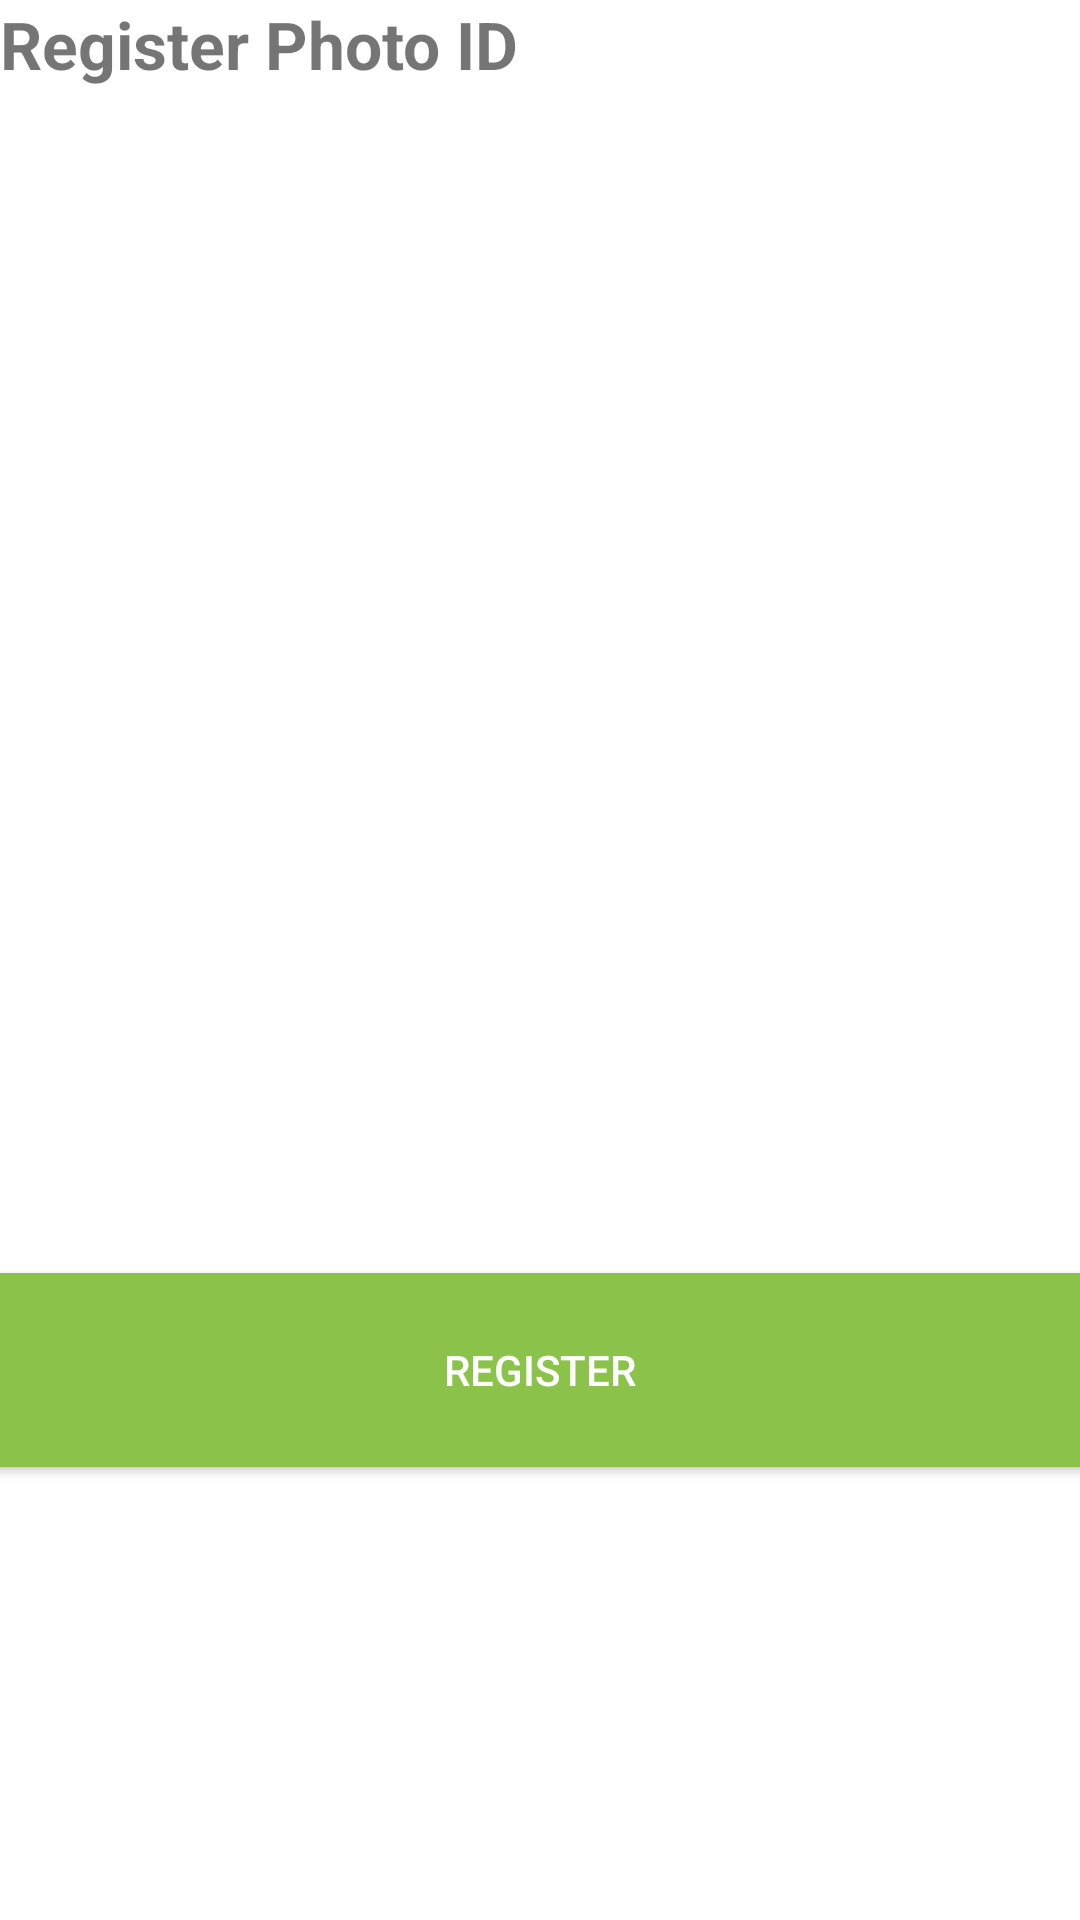

Reconstruct the res/layout file that produces this screen, plus the resources it refers to.
<!-- AndroidManifest.xml: application theme Theme.Drivers -->
<!-- res/layout/activity_registerphoto.xml -->
<?xml version="1.0" encoding="utf-8"?>
<LinearLayout xmlns:android="http://schemas.android.com/apk/res/android"
    xmlns:app="http://schemas.android.com/apk/res-auto"
    xmlns:tools="http://schemas.android.com/tools"
    android:layout_width="match_parent"
    android:layout_height="match_parent"
    android:orientation="vertical"
    android:weightSum="10"
    tools:context=".Registerphoto">

    <TextView
        android:id="@+id/textView3"
        android:layout_width="wrap_content"
        android:layout_height="wrap_content"
        android:text="Register Photo ID"
        android:textSize="22sp"
        android:textStyle="bold" />


    <FrameLayout
        android:id="@+id/camera_view"
        android:layout_width="match_parent"
        android:layout_height="395dp"
        android:layout_gravity="center">

    </FrameLayout>

    <Button
        android:id="@+id/btnCamera"
        android:layout_width="522dp"
        android:layout_height="wrap_content"
        android:layout_gravity="center"
        android:layout_weight="1"
        android:background="@color/colorRouteLine"
        android:text="Register"
        android:textColor="@android:color/white"
        app:backgroundTint="#8BC34A"
        tools:visibility="visible" />


</LinearLayout>
<!-- resources referenced by this layout -->
<resources>
  <color name="colorRouteLine">#86f465</color>
  <style name="Theme.Drivers" parent="Theme.MaterialComponents.DayNight.DarkActionBar">
          
          <item name="colorPrimary">@color/purple_500</item>
          <item name="colorPrimaryVariant">@color/purple_700</item>
          <item name="colorOnPrimary">@color/white</item>
          
          <item name="colorSecondary">@color/teal_200</item>
          <item name="colorSecondaryVariant">@color/teal_700</item>
          <item name="colorOnSecondary">@color/black</item>
          
          <item name="android:statusBarColor" tools:targetApi="l">?attr/colorPrimaryVariant</item>
          
      </style>
  <color name="purple_500">#FF6200EE</color>
  <color name="purple_700">#FF3700B3</color>
  <color name="white">#FFFFFFFF</color>
  <color name="teal_200">#FF03DAC5</color>
  <color name="teal_700">#FF018786</color>
  <color name="black">#FF000000</color>
</resources>
